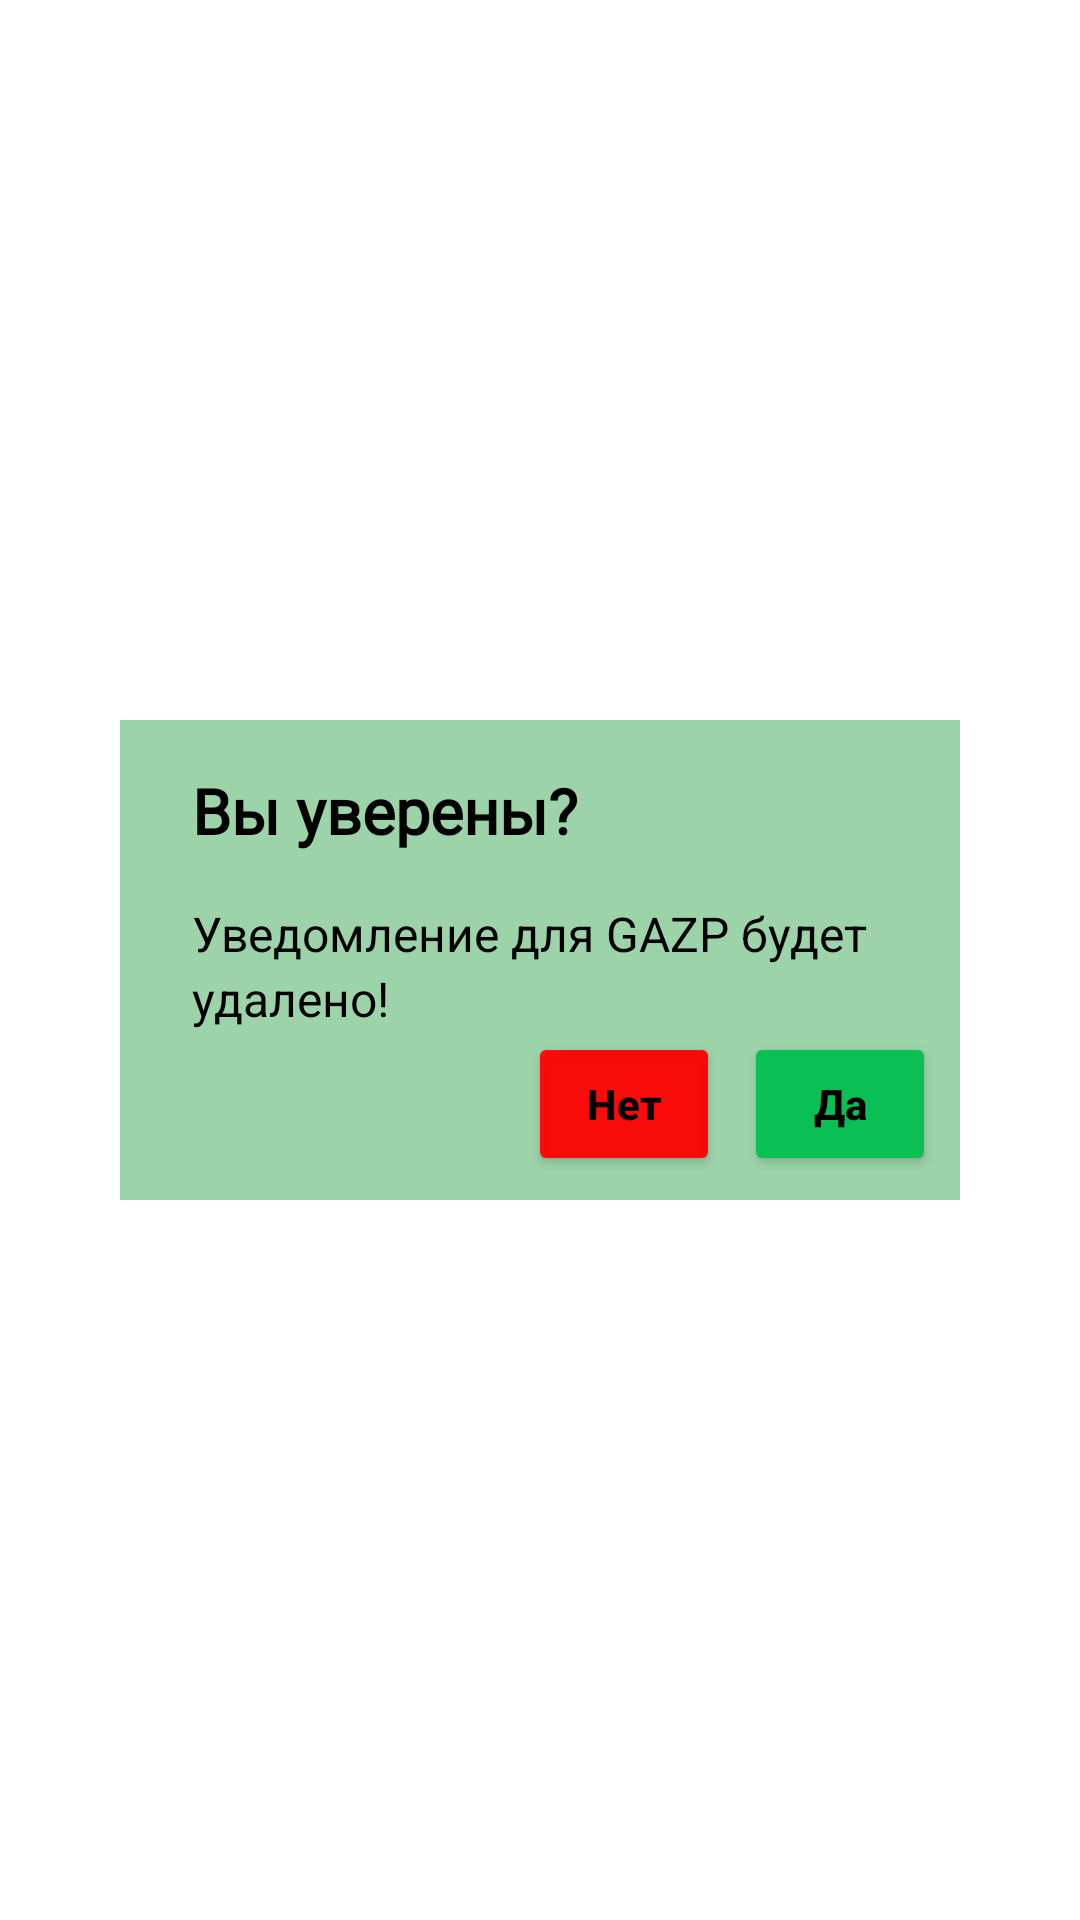

The Android layout XML behind this screen, and the referenced resources:
<!-- AndroidManifest.xml: application theme Theme.IvestDay -->
<!-- res/layout/dialog_delete_notify.xml -->
<?xml version="1.0" encoding="utf-8"?>
<FrameLayout xmlns:android="http://schemas.android.com/apk/res/android"
    xmlns:app="http://schemas.android.com/apk/res-auto"
    android:layout_width="match_parent"
    android:layout_height="match_parent"
    xmlns:tools="http://schemas.android.com/tools"
    tools:context="com.example.ivestday.view.DialogDeleteNotify">

<androidx.constraintlayout.widget.ConstraintLayout
    android:layout_width="match_parent"
    android:layout_height="match_parent">

    <androidx.constraintlayout.widget.ConstraintLayout
        android:layout_width="280dp"
        android:layout_height="160dp"
        android:background="@color/main_3"
        app:layout_constraintBottom_toBottomOf="parent"
        app:layout_constraintLeft_toLeftOf="parent"
        app:layout_constraintRight_toRightOf="parent"
        app:layout_constraintTop_toTopOf="parent">

        <TextView
            android:id="@+id/Title_dialog_del_notify"
            android:layout_width="wrap_content"
            android:layout_height="wrap_content"
            android:layout_marginStart="24dp"
            android:layout_marginLeft="24dp"
            android:layout_marginTop="16dp"
            android:fontFamily="@font/roboto_bold"
            android:text="@string/dialog_del_card_title"
            android:textColor="@color/black"
            android:textSize="21sp"
            app:layout_constraintLeft_toLeftOf="parent"
            app:layout_constraintTop_toTopOf="parent" />

        <TextView
            android:id="@+id/Main_text_dialog_del_notify"
            android:layout_width="wrap_content"
            android:layout_height="wrap_content"
            android:layout_marginStart="24dp"
            android:layout_marginLeft="24dp"
            android:layout_marginTop="16dp"
            android:text="@string/dialog_del_notify_main_t_1"
            android:textColor="@color/black"
            android:textSize="16sp"
            app:layout_constraintLeft_toLeftOf="parent"
            app:layout_constraintTop_toBottomOf="@id/Title_dialog_del_notify" />

        <TextView
            android:id="@+id/Main_text_dialog_del_notify_1"
            android:layout_width="wrap_content"
            android:layout_height="wrap_content"
            android:layout_marginStart="24dp"
            android:layout_marginLeft="24dp"
            android:text="@string/dialog_del_notify_main_t_2"
            android:textColor="@color/black"
            android:textSize="16sp"
            app:layout_constraintLeft_toLeftOf="parent"
            app:layout_constraintTop_toBottomOf="@id/Main_text_dialog_del_notify" />

        <Button
            android:id="@+id/Yes_del_notify"
            android:layout_width="64dp"
            android:layout_height="48dp"
            android:layout_marginEnd="8dp"
            android:layout_marginRight="8dp"
            android:layout_marginBottom="8dp"
            android:text="@string/dialog_del_card_yes"
            android:textColor="@color/black"
            android:textSize="14sp"
            android:textAllCaps="false"
            app:backgroundTint="@color/for_status"
            app:cornerRadius="10dp"
            app:layout_constraintBottom_toBottomOf="parent"
            app:layout_constraintRight_toRightOf="parent" />

        <Button
            android:id="@+id/No_del_notify"
            android:layout_width="64dp"
            android:layout_height="48dp"
            android:layout_marginEnd="8dp"
            android:layout_marginRight="8dp"
            android:layout_marginBottom="8dp"
            android:text="@string/dialog_del_card_no"
            android:textColor="@color/black"
            android:textSize="14sp"
            android:textAllCaps="false"
            app:backgroundTint="@color/red"
            app:cornerRadius="10dp"
            app:layout_constraintBottom_toBottomOf="parent"
            app:layout_constraintRight_toLeftOf="@id/Yes_del_notify" />
    </androidx.constraintlayout.widget.ConstraintLayout>

</androidx.constraintlayout.widget.ConstraintLayout>

</FrameLayout>
<!-- resources referenced by this layout -->
<resources>
  <color name="black">#FF000000</color>
  <color name="for_status">#FF0ABF53</color>
  <color name="main_3">#FF9DD3A8</color>
  <color name="red">#F0FF0000</color>
  <string name="dialog_del_card_no"><b>Нет</b></string>
  <string name="dialog_del_card_title"><b>Вы уверены?</b></string>
  <string name="dialog_del_card_yes"><b>Да</b></string>
  <string name="dialog_del_notify_main_t_1">Уведомление для GAZP будет</string>
  <string name="dialog_del_notify_main_t_2">удалено!</string>
  <style name="Theme.IvestDay" parent="Theme.MaterialComponents.DayNight.DarkActionBar">
          
          <item name="colorPrimary">@color/buttons</item>
          <item name="colorPrimaryVariant">@color/purple_700</item>
          <item name="colorOnPrimary">@color/white</item>
          
          <item name="colorSecondary">@color/teal_200</item>
          <item name="colorSecondaryVariant">@color/teal_700</item>
          <item name="colorOnSecondary">@color/black</item>
          
          <item name="windowNoTitle">true</item>
          <item name="android:statusBarColor" tools:targetApi="l">?attr/colorPrimaryVariant</item>
          
      </style>
  <color name="buttons">#FF7A57D1</color>
  <color name="purple_700">#FF3700B3</color>
  <color name="white">#00FFFFFF</color>
  <color name="teal_200">#FF03DAC5</color>
  <color name="teal_700">#FF018786</color>
</resources>
